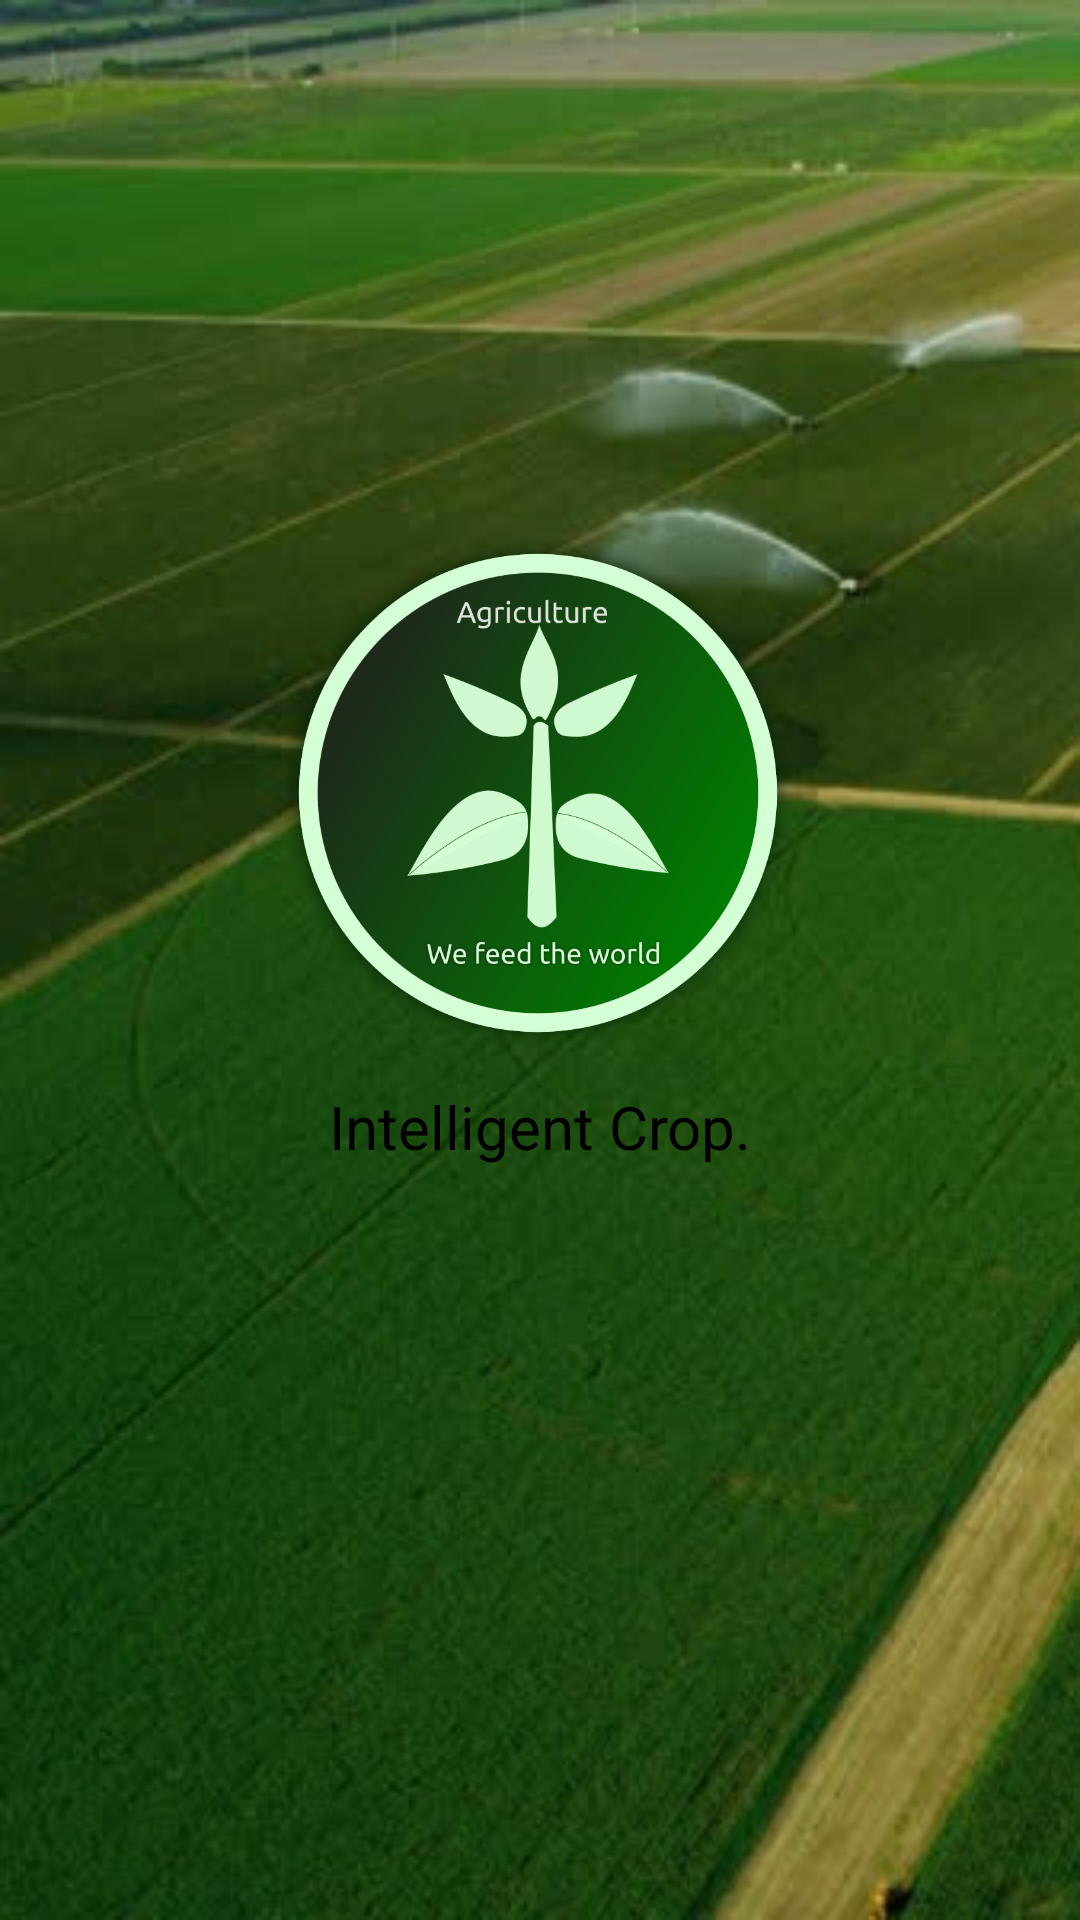

This screen was rendered from an Android layout file. Write that file and the resources it references.
<!-- AndroidManifest.xml: application theme AppTheme -->
<!-- res/layout/splash.xml -->
<?xml version="1.0" encoding="utf-8"?>

<android.support.constraint.ConstraintLayout
    xmlns:android="http://schemas.android.com/apk/res/android"
    xmlns:app="http://schemas.android.com/apk/res-auto"
    xmlns:tools="http://schemas.android.com/tools"
    android:layout_width="match_parent"
    android:layout_height="match_parent"
    android:background="@drawable/land">

    <ImageView
        android:id="@+id/imageView"
        android:layout_width="174dp"
        android:layout_height="174dp"
        android:layout_marginStart="8dp"
        android:layout_marginLeft="8dp"
        android:layout_marginTop="8dp"
        android:layout_marginEnd="8dp"
        android:layout_marginRight="8dp"
        android:layout_marginBottom="8dp"
        app:layout_constraintBottom_toTopOf="@+id/textView"
        app:layout_constraintEnd_toEndOf="parent"
        app:layout_constraintHorizontal_bias="0.497"
        app:layout_constraintStart_toStartOf="parent"
        app:layout_constraintTop_toTopOf="parent"
        app:layout_constraintVertical_bias="0.985"
        app:srcCompat="@drawable/logo"
        android:contentDescription="@string/todo" />

    <TextView
        android:id="@+id/textView"
        android:layout_width="176dp"
        android:layout_height="30dp"
        android:layout_marginStart="8dp"
        android:layout_marginLeft="8dp"
        android:layout_marginEnd="8dp"
        android:layout_marginRight="8dp"
        android:layout_marginBottom="248dp"
        android:text="@string/intelligentcrop"
        android:textAlignment="center"
        app:layout_constraintBottom_toBottomOf="parent"
        app:layout_constraintEnd_toEndOf="parent"
        app:layout_constraintStart_toStartOf="parent"
        android:textSize="20sp"
        android:textColor="@color/ww"/>
</android.support.constraint.ConstraintLayout>
<!-- resources referenced by this layout -->
<resources>
  <color name="ww">#000000</color>
  <!-- drawable land: jpg bitmap (drawable, 55078 bytes) -->
  <!-- drawable logo: png bitmap (drawable, 162919 bytes) -->
  <string name="intelligentcrop">Intelligent Crop.</string>
  <string name="todo">TODO</string>
  <style name="AppTheme" parent="Theme.AppCompat.Light.DarkActionBar">
          
          <item name="colorPrimary">@color/the</item>
          <item name="colorPrimaryDark">@color/the</item>
          <item name="colorAccent">@color/the</item>
      </style>
  <color name="the">	#008000</color>
</resources>
